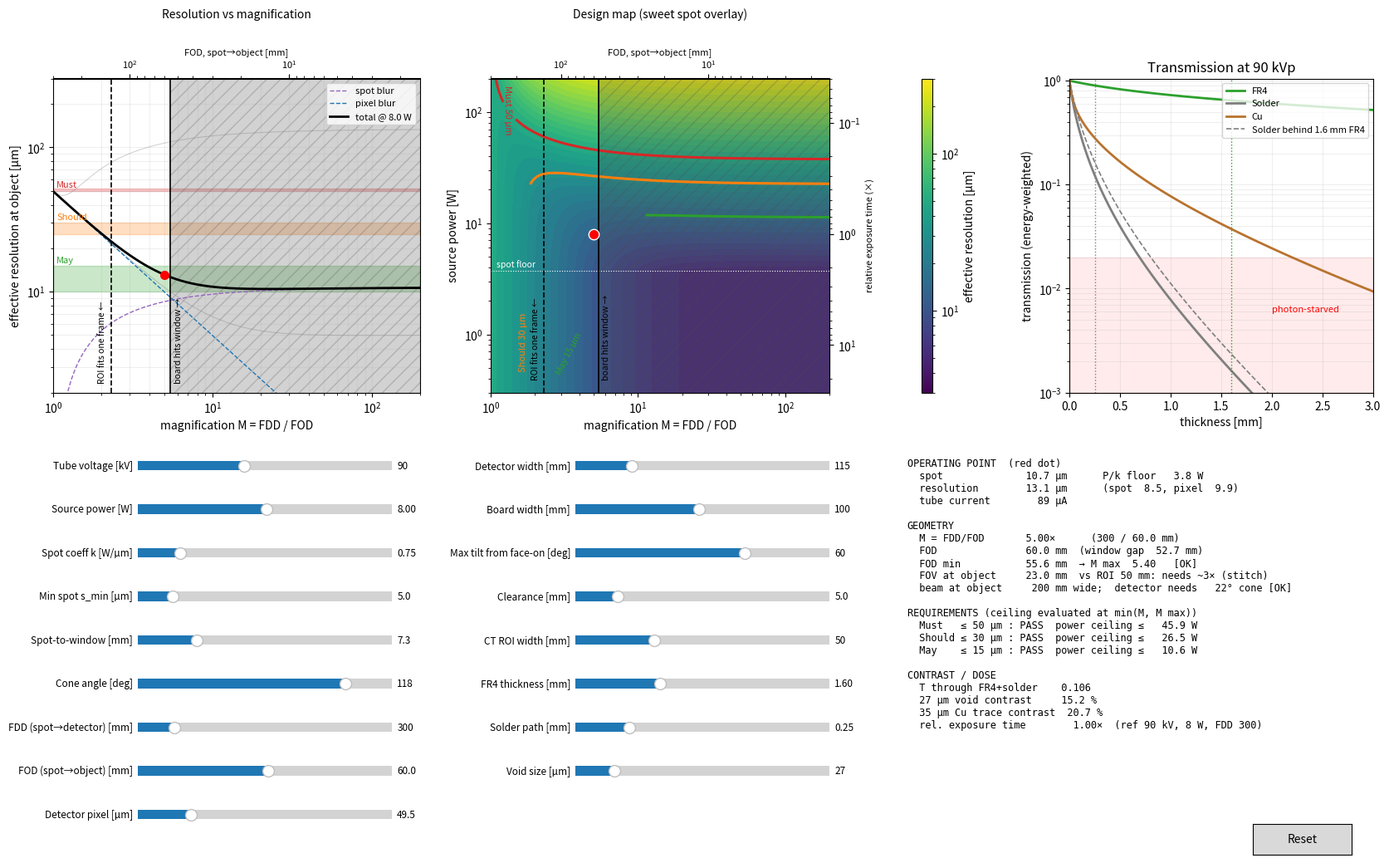

The script that saved this image:
#!/usr/bin/env python3
"""
X-ray source / geometry tradeoff explorer -- tabletop PCB CT
============================================================

Live-slider design tool for picking an X-ray source + geometry against the
project requirements:

    Must   : ~50 µm effective resolution  (0.5 mm pitch BGA/QFN, 0.15 mm traces)
    Should : ~25-30 µm                    (0.4 mm pitch BGA, large voids)
    May    : ~10-15 µm                    (0.25 mm pitch BGA, microfocus)

Panels
------
1. Resolution vs magnification at the current power (spot + pixel blur terms).
2. DESIGN MAP: magnification (x) vs source power (y), coloured by resolution.
   Requirement tiers are contours, relative exposure time is the right axis,
   geometry limits are shaded.  This is the "sweet spot" overlay.
3. Polychromatic transmission vs thickness (Cu, solder, FR4) at current kV.
4. Readout of the operating point (set by FDD, FOD and P sliders; M = FDD/FOD).

Model (first-order, fast -- the browser simulator is the detailed check)
------------------------------------------------------------------------
spot            s   = max(s_min, P / k)                [µm, k in W/µm]
resolution      r   = sqrt( (s*(1-1/M))^2 + (p/M)^2 )   [µm at object]
magnification   M   = FDD / FOD   (both measured from the focal spot)
FOD floor       FOD_min = (W/2)*sin(tilt_max) + clearance + spot-to-window
                (board perpendicular to beam, rotation axis in board plane)
field of view   FOV = detector width / M
tube output     flux ∝ I*kV^2 = P*kV
exposure time   t ∝ FDD^2 / (P * kV * T_stack)   (relative to 90 kV, 8 W, FDD 300)
spectrum        Kramers bremsstrahlung, N(E) ∝ (kVp-E)/E, energy-integrating
                detector, 10 keV cutoff (window/air). No char. lines, scatter,
                heel effect, or detector efficiency vs energy.

Attenuation tables are approximate NIST XCOM values (μ/ρ, cm²/g). Solder is
treated as Sn (SAC305 is ~96.5 % Sn); FR4 as a glass/epoxy blend. Check them
against XCOM before you quote numbers in the report.

Run:  python xray_tradeoff_explorer.py   (needs numpy + matplotlib)
In Spyder, set Graphics backend to "Automatic"/Qt so the sliders are live.
"""

import numpy as np
import matplotlib.pyplot as plt
from matplotlib.widgets import Slider, Button
from matplotlib.colors import LogNorm
from matplotlib.cm import ScalarMappable

# --------------------------------------------------------------------------
# Requirement tiers: (name, band_low_um, pass_threshold_um, colour)
# --------------------------------------------------------------------------
TIERS = [
    ("Must",   50, 50, "#d62728"),
    ("Should", 25, 30, "#ff7f0e"),
    ("May",    10, 15, "#2ca02c"),
]

# --------------------------------------------------------------------------
# Mass attenuation coefficients μ/ρ [cm²/g] (approx. NIST XCOM, total w/ coherent)
# --------------------------------------------------------------------------
MATS = {
    "Cu": dict(rho=8.96, color="#b8732e",
               E=[10, 15, 20, 30, 40, 50, 60, 80, 100, 150],
               mu=[215.9, 74.05, 33.79, 10.92, 4.862, 2.613, 1.593, 0.763, 0.4584, 0.2217]),
    "Solder": dict(rho=7.40, color="#7f7f7f",   # ~Sn, K-edge at 29.2 keV
               E=[10, 15, 20, 25, 29.19, 29.21, 30, 40, 50, 60, 80, 100, 150],
               mu=[136.1, 44.5, 20.3, 11.3, 7.8, 41.5, 38.5, 18.6, 10.3, 6.35, 2.95, 1.65, 0.62]),
    "FR4": dict(rho=1.85, color="#2ca02c",
               E=[10, 15, 20, 30, 40, 50, 60, 80, 100, 150],
               mu=[20.0, 6.5, 3.0, 1.05, 0.55, 0.37, 0.29, 0.22, 0.19, 0.15]),
}


def mu_lin(mat, E):
    """Linear attenuation coefficient [1/mm] at energies E [keV] (log-log interp)."""
    m = MATS[mat]
    lm = np.interp(np.log(E), np.log(m["E"]), np.log(m["mu"]))
    return np.exp(lm) * m["rho"] / 10.0


def spectrum(kvp):
    """Kramers spectrum weighted for an energy-integrating detector."""
    kvp = max(kvp, 10.5)
    E = np.arange(10.0, kvp, 0.25)
    w = (kvp - E) / E * E          # photon number × energy
    return E, w / w.sum()


def transmission(kvp, layers):
    """Energy-weighted transmission through a stack [(mat, thickness_mm), ...]."""
    E, w = spectrum(kvp)
    att = np.zeros_like(E)
    for mat, t in layers:
        att += mu_lin(mat, E) * t
    return float((w * np.exp(-att)).sum())


def transmission_curve(kvp, mat, t_mm, prefilter=()):
    E, w = spectrum(kvp)
    pre = np.zeros_like(E)
    for m, t in prefilter:
        pre += mu_lin(m, E) * t
    mu = mu_lin(mat, E)
    T = (w[:, None] * np.exp(-pre[:, None] - mu[:, None] * t_mm[None, :])).sum(0)
    return T / (w * np.exp(-pre)).sum()


# --------------------------------------------------------------------------
# Imaging model
# --------------------------------------------------------------------------
def spot_um(P, k, smin):
    return np.maximum(smin, P / k)


def resolution_um(M, P, k, smin, pix):
    s = spot_um(P, k, smin)
    return np.hypot(s * (1 - 1 / M), pix / M)


def power_ceiling(r, M, k, smin, pix):
    """Highest power that still meets resolution r at magnification M (None = impossible)."""
    if M <= 1:
        return np.inf if pix / M <= r else None
    pt = pix / M
    if pt >= r:
        return None
    s_allowed = np.sqrt(r**2 - pt**2) / (1 - 1 / M)
    if s_allowed < smin:
        return None
    return k * s_allowed


REF = dict(P=8.0, kV=90.0, FDD=300.0)   # exposure-time reference point

# --------------------------------------------------------------------------
# Figure + sliders
# --------------------------------------------------------------------------
M_LO, M_HI = 1.0, 200.0
P_LO, P_HI = 0.3, 200.0

fig = plt.figure(figsize=(17, 10.5))
fig.canvas.manager.set_window_title("X-ray tradeoff explorer")
ax_res = fig.add_axes([0.05, 0.55, 0.26, 0.36])
ax_map = fig.add_axes([0.36, 0.55, 0.24, 0.36])
cax    = fig.add_axes([0.665, 0.55, 0.008, 0.36])
ax_T   = fig.add_axes([0.77, 0.55, 0.215, 0.36])

# slider specs: key, label, min, max, init, fmt, log
SPECS = [
    # column 1: source
    ("kV",    "Tube voltage [kV]",           40, 160, 90,   "{:.0f}", False),
    ("P",     "Source power [W]",            P_LO, P_HI, 8, "{:.2f}", True),
    ("k",     "Spot coeff k [W/µm]",         0.3, 3.0, 0.75, "{:.2f}", False),
    ("smin",  "Min spot s_min [µm]",         1, 30, 5,      "{:.1f}", False),
    ("s2w",   "Spot-to-window [mm]",         2, 25, 7.3,    "{:.1f}", False),
    ("cone",  "Cone angle [deg]",            20, 140, 118,  "{:.0f}", False),
    ("FDD",   "FDD (spot→detector) [mm]",    100, 1500, 300, "{:.0f}", False),
    ("FOD",   "FOD (spot→object) [mm]",      2, 1500, 60,   "{:.1f}", True),
    # column 2: detector / object
    ("pix",   "Detector pixel [µm]",         10, 200, 49.5, "{:.1f}", False),
    ("detw",  "Detector width [mm]",         20, 450, 115,  "{:.0f}", False),
    ("W",     "Board width [mm]",            5, 200, 100,   "{:.0f}", False),
    ("tilt",  "Max tilt from face-on [deg]", 0, 90, 60,     "{:.0f}", False),
    ("clr",   "Clearance [mm]",              0, 30, 5,      "{:.1f}", False),
    ("ROI",   "CT ROI width [mm]",           5, 150, 50,    "{:.0f}", False),
    ("brd",   "FR4 thickness [mm]",          0.4, 4.0, 1.6, "{:.2f}", False),
    ("ball",  "Solder path [mm]",            0.05, 1.0, 0.25, "{:.2f}", False),
    ("void",  "Void size [µm]",              5, 150, 27,    "{:.0f}", False),
]

sliders = {}
for i, (key, label, lo, hi, init, fmt, islog) in enumerate(SPECS):
    col, row = (0, i) if i < 9 else (1, i - 9)
    x0 = 0.11 + col * 0.31
    y0 = 0.455 - row * 0.05
    sax = fig.add_axes([x0, y0, 0.18, 0.022])
    if islog:
        s = Slider(sax, label, np.log10(lo), np.log10(hi), valinit=np.log10(init))
        s.valtext.set_text(fmt.format(init))
    else:
        s = Slider(sax, label, lo, hi, valinit=init)
        s.valtext.set_text(fmt.format(init))
    s.label.set_fontsize(8.5)
    s.valtext.set_fontsize(8.5)
    sliders[key] = (s, fmt, islog)


def val(key):
    s, _, islog = sliders[key]
    return 10 ** s.val if islog else s.val


readout = fig.text(0.655, 0.475, "", family="monospace", fontsize=8.6, va="top")

norm = LogNorm(vmin=3, vmax=300)
cmap = plt.get_cmap("viridis")
cb = fig.colorbar(ScalarMappable(norm=norm, cmap=cmap), cax=cax)
cb.set_label("effective resolution [µm]")

STATE = {"t_coef": 1.0, "sec": None, "FDD": 300.0, "top": []}


def fod_axis(ax):
    """Top x-axis showing FOD [mm] for the current FDD (FOD = FDD / M)."""
    top = ax.secondary_xaxis(
        "top",
        functions=(lambda m: STATE["FDD"] / np.maximum(m, 1e-9),
                   lambda f: STATE["FDD"] / np.maximum(f, 1e-9)))
    top.set_xlabel("FOD, spot→object [mm]", fontsize=8)
    top.tick_params(labelsize=8)
    STATE["top"].append(top)

Mg = np.logspace(np.log10(M_LO * 1.001), np.log10(M_HI), 220)
Pg = np.logspace(np.log10(P_LO), np.log10(P_HI), 220)
MM, PP = np.meshgrid(Mg, Pg)


def shade_limits(ax, M_geom, M_fov, ytxt):
    if M_geom < M_HI:
        ax.axvspan(M_geom, M_HI, color="0.3", alpha=0.25, hatch="//", lw=0)
        ax.axvline(M_geom, color="k", lw=1.2)
        ax.text(M_geom * 1.06, ytxt, "board hits window →", fontsize=7.5,
                rotation=90, va="bottom", ha="left")
    ax.axvline(M_fov, color="k", lw=1.2, ls="--")
    ax.text(M_fov * 0.94, ytxt, "ROI fits one frame ←", fontsize=7.5,
            rotation=90, va="bottom", ha="right")


def update(_=None):
    for key, (s, fmt, islog) in sliders.items():
        s.valtext.set_text(fmt.format(val(key)))

    kV, P, k, smin = val("kV"), val("P"), val("k"), val("smin")
    s2w, cone, FOD, FDD = val("s2w"), val("cone"), val("FOD"), val("FDD")
    STATE["FDD"] = FDD
    fod_bad = FOD >= FDD
    M = max(FDD / FOD, 1.0)
    pix, detw, W, tilt = val("pix"), val("detw"), val("W"), val("tilt")
    clr, ROI, brd, ball, void = val("clr"), val("ROI"), val("brd"), val("ball"), val("void")

    # ---- geometry ------------------------------------------------------
    FOD_min = (W / 2) * np.sin(np.radians(tilt)) + clr + s2w
    M_geom = FDD / FOD_min
    M_fov = max(detw / ROI, 1.0)
    FOV = detw / M
    det_half = np.degrees(np.arctan((detw / 2) / FDD)) * 2
    beam_at_obj = 2 * FOD * np.tan(np.radians(cone / 2))

    # ---- physics -------------------------------------------------------
    s = float(spot_um(P, k, smin))
    r = float(resolution_um(M, P, k, smin, pix))
    I_uA = P / kV * 1000
    T_stack = transmission(kV, [("FR4", brd), ("Solder", ball)])
    T_void = transmission(kV, [("FR4", brd), ("Solder", max(ball - void / 1000, 0))])
    c_void = (T_void - T_stack) / T_stack
    T_brd = transmission(kV, [("FR4", brd)])
    c_trace = 1 - transmission(kV, [("FR4", brd), ("Cu", 0.035)]) / T_brd
    T_ref = transmission(REF["kV"], [("FR4", brd), ("Solder", ball)])
    t_coef = (FDD**2 / (kV * T_stack)) / (REF["FDD"]**2 / (REF["P"] * REF["kV"] * T_ref))
    STATE["t_coef"] = t_coef          # t_rel(P) = t_coef / P
    t_rel = t_coef / P

    # ---- panel 1: resolution vs M --------------------------------------
    for t in STATE["top"]:
        t.remove()
    STATE["top"] = []
    ax_res.cla()
    for name, lo, hi, c in TIERS:
        ax_res.axhspan(lo, hi if hi > lo else lo * 1.04, color=c, alpha=0.25)
        ax_res.text(1.05, hi * 1.05, name, color=c, fontsize=8)
    for Pc, a in [(k * smin, 0.35), (P_HI / 2, 0.35)]:
        ax_res.plot(Mg, resolution_um(Mg, Pc, k, smin, pix), color="0.5", lw=0.8, alpha=a)
    ax_res.plot(Mg, s * (1 - 1 / Mg), "--", color="#9467bd", lw=1, label="spot blur")
    ax_res.plot(Mg, pix / Mg, "--", color="#1f77b4", lw=1, label="pixel blur")
    ax_res.plot(Mg, resolution_um(Mg, P, k, smin, pix), color="k", lw=2,
                label=f"total @ {P:.1f} W")
    ax_res.plot(M, r, "o", color="r", ms=7, zorder=5)
    shade_limits(ax_res, M_geom, M_fov, 2.3)
    ax_res.set(xscale="log", yscale="log", xlim=(M_LO, M_HI), ylim=(2, 300),
               xlabel="magnification M = FDD / FOD", ylabel="effective resolution at object [µm]")
    ax_res.set_title("Resolution vs magnification", pad=26, fontsize=10)
    fod_axis(ax_res)
    ax_res.grid(True, which="both", alpha=0.2)
    ax_res.legend(fontsize=8, loc="upper right")

    # ---- panel 2: design map -------------------------------------------
    if STATE["sec"] is not None:
        STATE["sec"].remove()
    ax_map.cla()
    R = resolution_um(MM, PP, k, smin, pix)
    ax_map.contourf(MM, PP, R, levels=np.logspace(np.log10(3), np.log10(300), 40),
                    cmap=cmap, norm=norm, extend="both")
    for name, lo, hi, c in TIERS:
        cs = ax_map.contour(MM, PP, R, levels=[hi], colors=[c], linewidths=2.2)
        ax_map.clabel(cs, fmt={hi: f"{name} {hi} µm"}, fontsize=8)
    ax_map.axhline(k * smin, color="w", lw=0.8, ls=":")
    ax_map.text(M_LO * 1.1, k * smin * 1.08, "spot floor", color="w", fontsize=7.5)
    shade_limits(ax_map, M_geom, M_fov, P_LO * 1.3)
    ax_map.plot(M, P, "o", color="r", mec="w", ms=9, zorder=5)
    ax_map.set(xscale="log", yscale="log", xlim=(M_LO, M_HI), ylim=(P_LO, P_HI),
               xlabel="magnification M = FDD / FOD", ylabel="source power [W]")
    ax_map.set_title("Design map (sweet spot overlay)", pad=26, fontsize=10)
    fod_axis(ax_map)
    sec = ax_map.secondary_yaxis(
        "right",
        functions=(lambda p: STATE["t_coef"] / np.maximum(p, 1e-9),
                   lambda t: STATE["t_coef"] / np.maximum(t, 1e-9)))
    sec.set_ylabel("relative exposure time (×)", fontsize=8)
    STATE["sec"] = sec

    # ---- panel 3: transmission -----------------------------------------
    ax_T.cla()
    tt = np.linspace(0.0, 3.0, 120)
    for mat in ("FR4", "Solder", "Cu"):
        ax_T.plot(tt, transmission_curve(kV, mat, tt), color=MATS[mat]["color"], lw=2, label=mat)
    ax_T.plot(tt, transmission_curve(kV, "Solder", tt, prefilter=[("FR4", brd)]),
              color=MATS["Solder"]["color"], ls="--", lw=1.2, label=f"Solder behind {brd:.1f} mm FR4")
    ax_T.axvline(brd, color=MATS["FR4"]["color"], ls=":", lw=1)
    ax_T.axvline(ball, color=MATS["Solder"]["color"], ls=":", lw=1)
    ax_T.axhspan(1e-3, 0.02, color="r", alpha=0.08)
    ax_T.text(2.0, 0.006, "photon-starved", color="r", fontsize=8)
    ax_T.set(yscale="log", ylim=(1e-3, 1.05), xlim=(0, 3),
             xlabel="thickness [mm]", ylabel="transmission (energy-weighted)",
             title=f"Transmission at {kV:.0f} kVp")
    ax_T.grid(True, which="both", alpha=0.2)
    ax_T.legend(fontsize=8, loc="upper right")

    # ---- readout -------------------------------------------------------
    tiers_txt = []
    for name, lo, hi, _ in TIERS:
        ok = "PASS" if r <= hi else "fail"
        pc = power_ceiling(hi, min(M, M_geom), k, smin, pix)
        pc_txt = "not reachable" if pc is None else ("any" if np.isinf(pc) else f"≤ {pc:6.1f} W")
        tiers_txt.append(f"  {name:<6} ≤{hi:>3} µm : {ok:<4}  power ceiling {pc_txt}")
    geom_ok = "OK" if FOD >= FOD_min else "BLOCKED: board hits window"
    if fod_bad:
        geom_ok = "FOD ≥ FDD: object behind detector!"
    fov_ok = "fits" if FOV >= ROI else f"needs ~{int(np.ceil(ROI / FOV))}× (stitch)"
    cone_ok = "OK" if det_half <= cone else "detector wider than cone"
    I_flag = "" if I_uA <= 500 else "  (high for a microfocus tube)"

    readout.set_text("\n".join([
        "OPERATING POINT  (red dot)",
        f"  spot            {s:6.1f} µm      P/k floor {k * smin:5.1f} W",
        f"  resolution      {r:6.1f} µm      (spot {s * (1 - 1 / M):4.1f}, pixel {pix / M:4.1f})",
        f"  tube current    {I_uA:6.0f} µA{I_flag}",
        "",
        "GEOMETRY",
        f"  M = FDD/FOD     {M:6.2f}×      ({FDD:.0f} / {FOD:.1f} mm)",
        f"  FOD             {FOD:6.1f} mm  (window gap {FOD - s2w:5.1f} mm)",
        f"  FOD min         {FOD_min:6.1f} mm  → M max {M_geom:5.2f}   [{geom_ok}]",
        f"  FOV at object   {FOV:6.1f} mm  vs ROI {ROI:.0f} mm: {fov_ok}",
        f"  beam at object  {beam_at_obj:6.0f} mm wide;  detector needs {det_half:4.0f}° cone [{cone_ok}]",
        "",
        "REQUIREMENTS (ceiling evaluated at min(M, M max))",
        *tiers_txt,
        "",
        "CONTRAST / DOSE",
        f"  T through FR4+solder   {T_stack:6.3f}",
        f"  {void:.0f} µm void contrast    {100 * c_void:5.1f} %",
        f"  35 µm Cu trace contrast {100 * c_trace:5.1f} %",
        f"  rel. exposure time      {t_rel:6.2f}×  (ref 90 kV, 8 W, FDD 300)",
    ]))
    fig.canvas.draw_idle()


for s, _, _ in sliders.values():
    s.on_changed(update)

bax = fig.add_axes([0.9, 0.02, 0.07, 0.035])
btn = Button(bax, "Reset")
btn.on_clicked(lambda _: [s.reset() for s, _, _ in sliders.values()])

update()

if __name__ == "__main__":
    plt.show()
